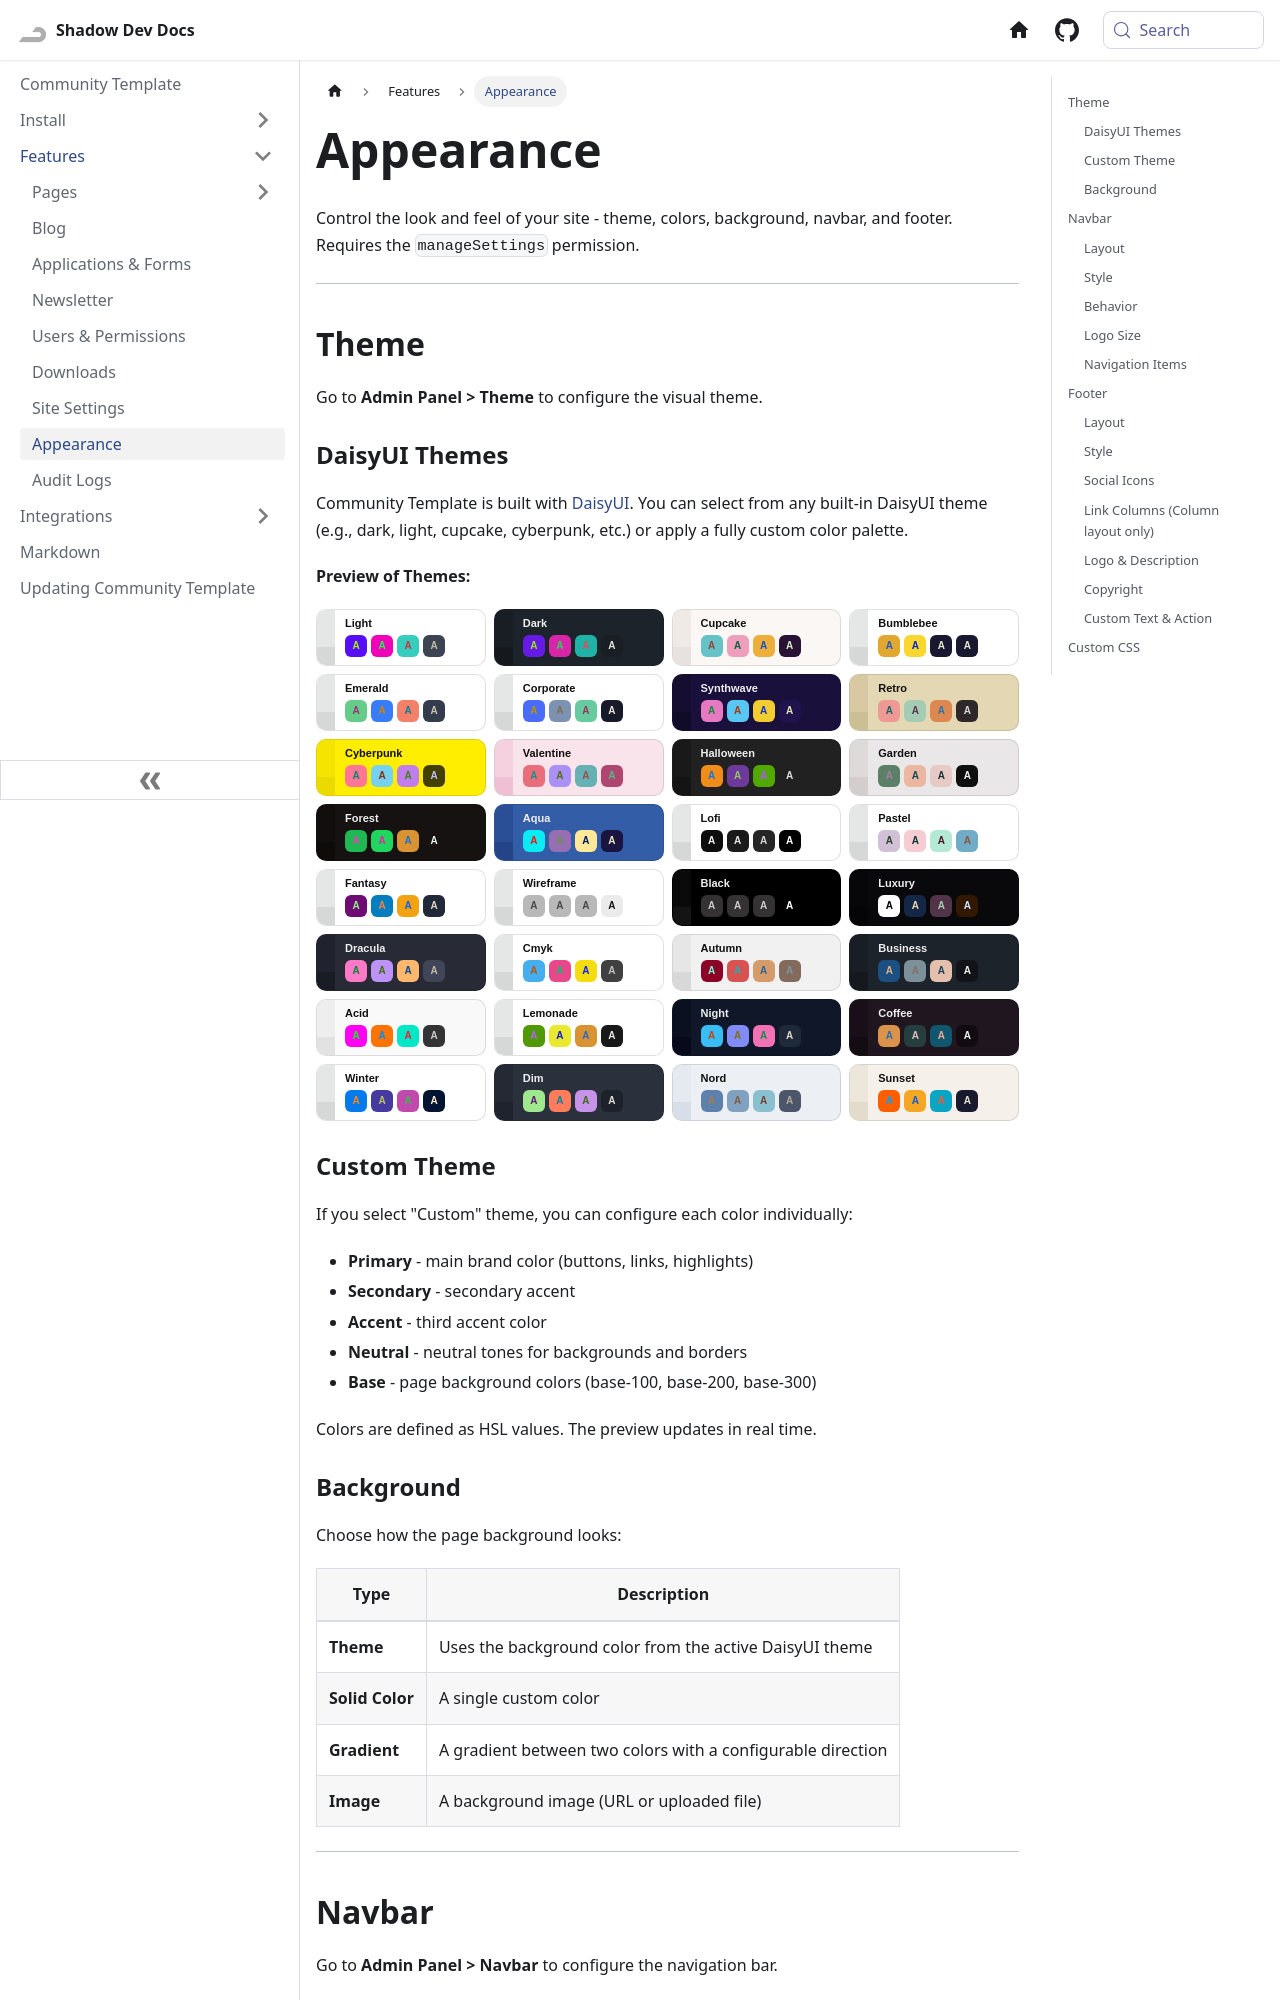

repository: Shadow-Develops/docusaurus · page: communityTemplate/features/appearance.html · generator: docusaurus

---
sidebar_position: 8
---

# Appearance

Control the look and feel of your site - theme, colors, background, navbar, and footer. Requires the `manageSettings` permission.

---

## Theme

Go to **Admin Panel > Theme** to configure the visual theme.

### DaisyUI Themes

Community Template is built with [DaisyUI](https://daisyui.com/). You can select from any built-in DaisyUI theme (e.g., dark, light, cupcake, cyberpunk, etc.) or apply a fully custom color palette.

### Custom Theme

If you select "Custom" theme, you can configure each color individually:

- **Primary** - main brand color (buttons, links, highlights)
- **Secondary** - secondary accent
- **Accent** - third accent color
- **Neutral** - neutral tones for backgrounds and borders
- **Base** - page background colors (base-100, base-200, base-300)

Colors are defined as HSL values. The preview updates in real time.

### Background

Choose how the page background looks:

| Type            | Description                                                 |
| --------------- | ----------------------------------------------------------- |
| **Theme**       | Uses the background color from the active DaisyUI theme     |
| **Solid Color** | A single custom color                                       |
| **Gradient**    | A gradient between two colors with a configurable direction |
| **Image**       | A background image (URL or uploaded file)                   |

---

## Navbar

Go to **Admin Panel > Navbar** to configure the navigation bar.
